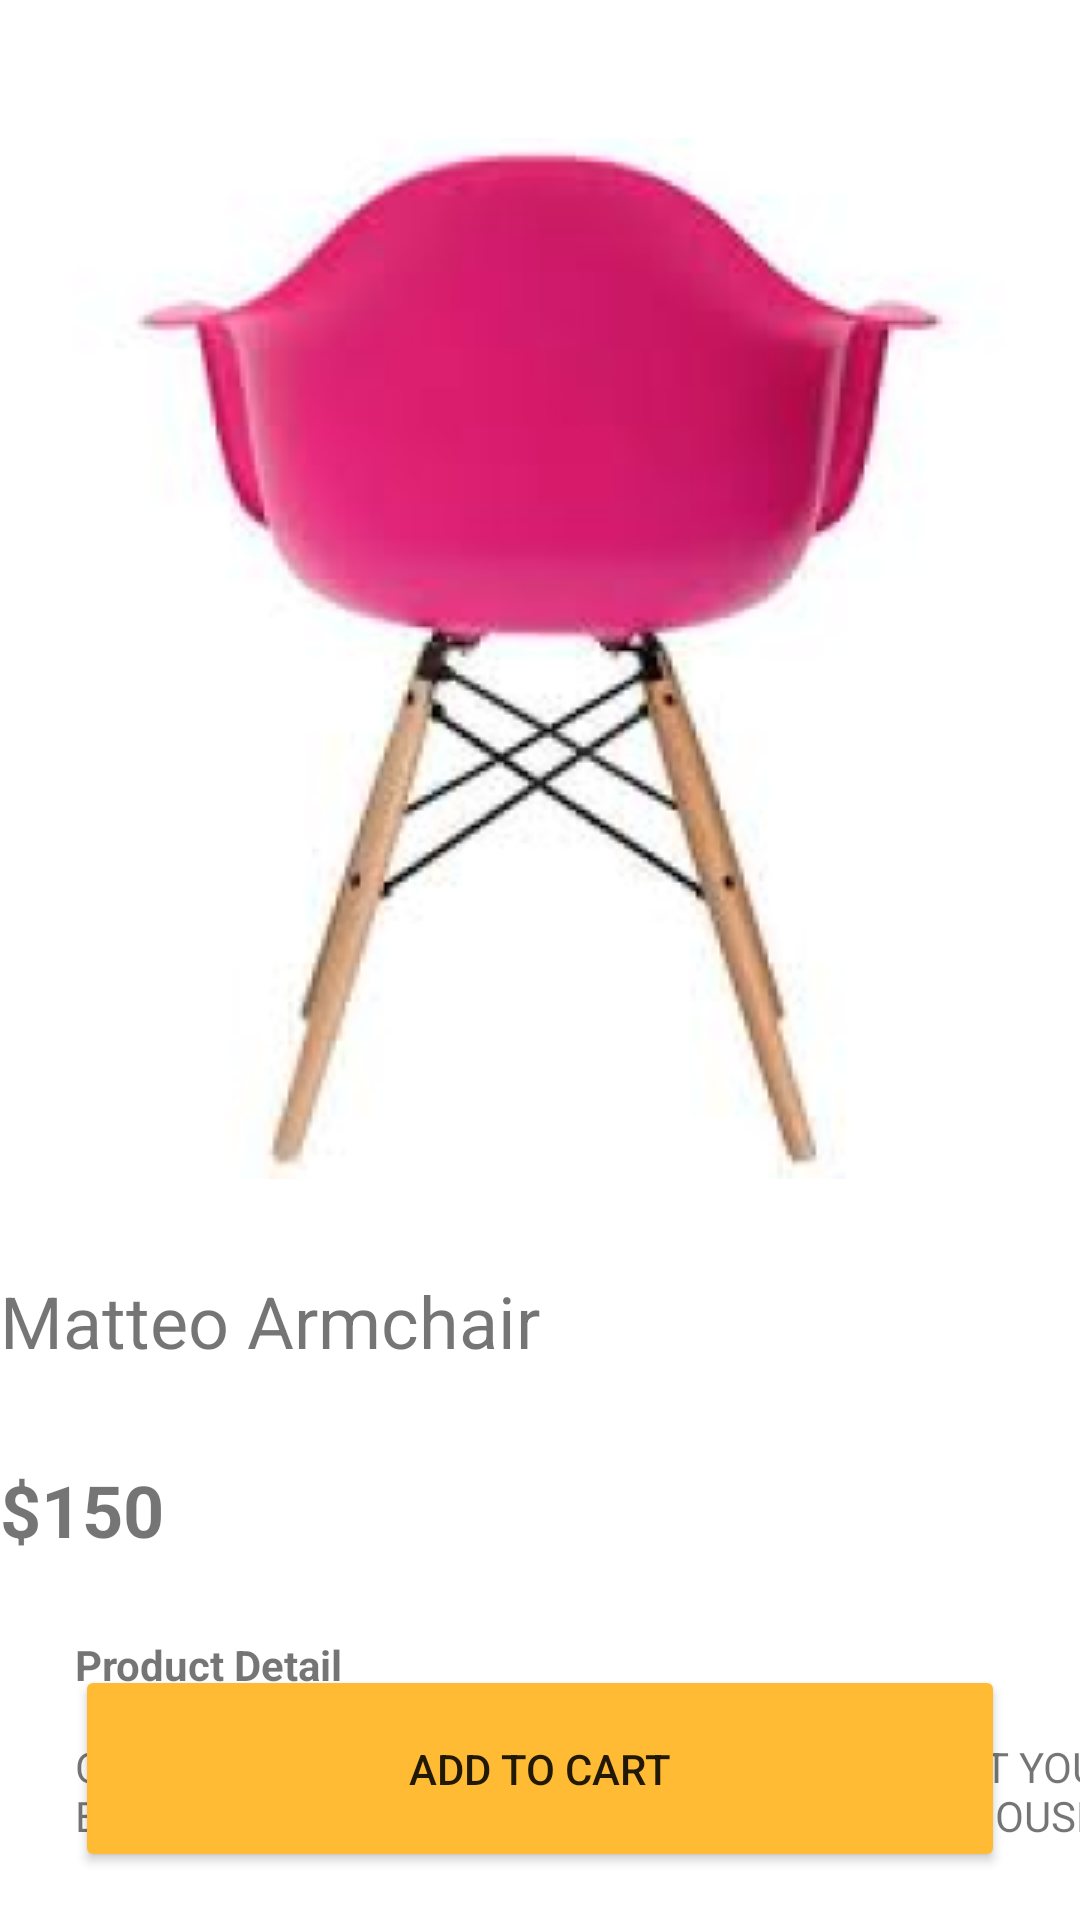

The Android layout XML behind this screen, and the referenced resources:
<!-- AndroidManifest.xml: application theme Theme.TikiApplication -->
<!-- res/layout/activity_order_detail.xml -->
<?xml version="1.0" encoding="utf-8"?>
<androidx.constraintlayout.widget.ConstraintLayout xmlns:android="http://schemas.android.com/apk/res/android"
    xmlns:app="http://schemas.android.com/apk/res-auto"
    xmlns:tools="http://schemas.android.com/tools"
    android:layout_width="match_parent"
    android:layout_height="match_parent"
    tools:context=".OrderDetailActivity">

    <ImageView
        android:id="@+id/imageView2"
        android:layout_width="wrap_content"
        android:layout_height="wrap_content"
        android:layout_marginStart="25dp"
        android:layout_marginTop="46dp"
        android:layout_marginEnd="25dp"
        app:layout_constraintEnd_toEndOf="parent"
        app:layout_constraintStart_toStartOf="parent"
        app:layout_constraintTop_toTopOf="parent"
        android:src="@drawable/images__4__2" />

    <TextView
        android:id="@+id/tvNameProduct"
        android:layout_width="360dp"
        android:layout_height="42dp"
        android:layout_marginTop="31dp"
        android:text="Matteo Armchair"
        android:textSize="24sp"
        app:layout_constraintEnd_toEndOf="@+id/imageView2"
        app:layout_constraintHorizontal_bias="0.0"
        app:layout_constraintStart_toStartOf="@+id/imageView2"
        app:layout_constraintTop_toBottomOf="@+id/imageView2" />

    <TextView
        android:id="@+id/tvPriceDetail"
        android:layout_width="wrap_content"
        android:layout_height="wrap_content"
        android:layout_marginTop="21dp"
        android:text="$150"
        android:textSize="24sp"
        android:textStyle="bold"
        app:layout_constraintStart_toStartOf="@+id/tvNameProduct"
        app:layout_constraintTop_toBottomOf="@+id/tvNameProduct" />

    <TextView
        android:id="@+id/textView2"
        android:layout_width="wrap_content"
        android:layout_height="wrap_content"
        android:layout_marginStart="25dp"
        android:layout_marginTop="26dp"
        android:text="Product Detail"
        android:textStyle="bold"
        app:layout_constraintStart_toStartOf="parent"
        app:layout_constraintTop_toBottomOf="@+id/tvPriceDetail" />

    <TextView
        android:id="@+id/textView3"
        android:layout_width="357dp"
        android:layout_height="39dp"
        android:layout_marginTop="15dp"
        android:text="ONE OF A KIND YACHT  INTERIOR IS MADE TO FIT YOUR BOAT TO MAKE IT AS COMFORTABLE AS YOUR HOUSE   "
        app:layout_constraintEnd_toEndOf="@+id/textView2"
        app:layout_constraintHorizontal_bias="0.0"
        app:layout_constraintStart_toStartOf="@+id/textView2"
        app:layout_constraintTop_toBottomOf="@+id/textView2" />

    <Button
        android:id="@+id/btnAddToCart"
        android:layout_width="0dp"
        android:layout_height="69dp"
        android:layout_marginStart="25dp"
        android:layout_marginEnd="25dp"
        android:layout_marginBottom="16dp"
        android:backgroundTint="@android:color/holo_orange_light"
        android:text="Add to cart"
        app:layout_constraintBottom_toBottomOf="parent"
        app:layout_constraintEnd_toEndOf="parent"
        app:layout_constraintHorizontal_bias="0.498"
        app:layout_constraintStart_toStartOf="parent" />

    <FrameLayout
        android:id="@+id/flayoutCount"
        android:layout_width="238dp"
        android:layout_height="wrap_content"
        android:layout_marginStart="67dp"
        android:layout_marginEnd="25dp"
        app:layout_constraintBottom_toBottomOf="@+id/tvPriceDetail"
        app:layout_constraintEnd_toEndOf="parent"
        app:layout_constraintStart_toEndOf="@+id/tvPriceDetail"
        app:layout_constraintTop_toTopOf="@+id/tvPriceDetail">

    </FrameLayout>
</androidx.constraintlayout.widget.ConstraintLayout>
<!-- resources referenced by this layout -->
<resources>
  <!-- drawable images__4__2: png bitmap (drawable, 75712 bytes) -->
  <style name="Theme.TikiApplication" parent="Theme.MaterialComponents.DayNight.NoActionBar">
          
          <item name="colorPrimary">@color/purple_500</item>
          <item name="colorPrimaryVariant">@color/purple_700</item>
          <item name="colorOnPrimary">@color/white</item>
          
          <item name="colorSecondary">@color/teal_200</item>
          <item name="colorSecondaryVariant">@color/teal_700</item>
          <item name="colorOnSecondary">@color/black</item>
          
          <item name="android:statusBarColor" tools:targetApi="l">?attr/colorPrimaryVariant</item>
          
      </style>
  <!-- not gathered from this repository: default colours our renderer supplied (Android Studio template values) -->
  <color name="purple_500">#FF6200EE</color>
  <color name="purple_700">#FF3700B3</color>
  <color name="teal_200">#FF03DAC5</color>
  <color name="teal_700">#FF018786</color>
  <color name="black">#FF000000</color>
  <color name="white">#FFFFFFFF</color>
</resources>
